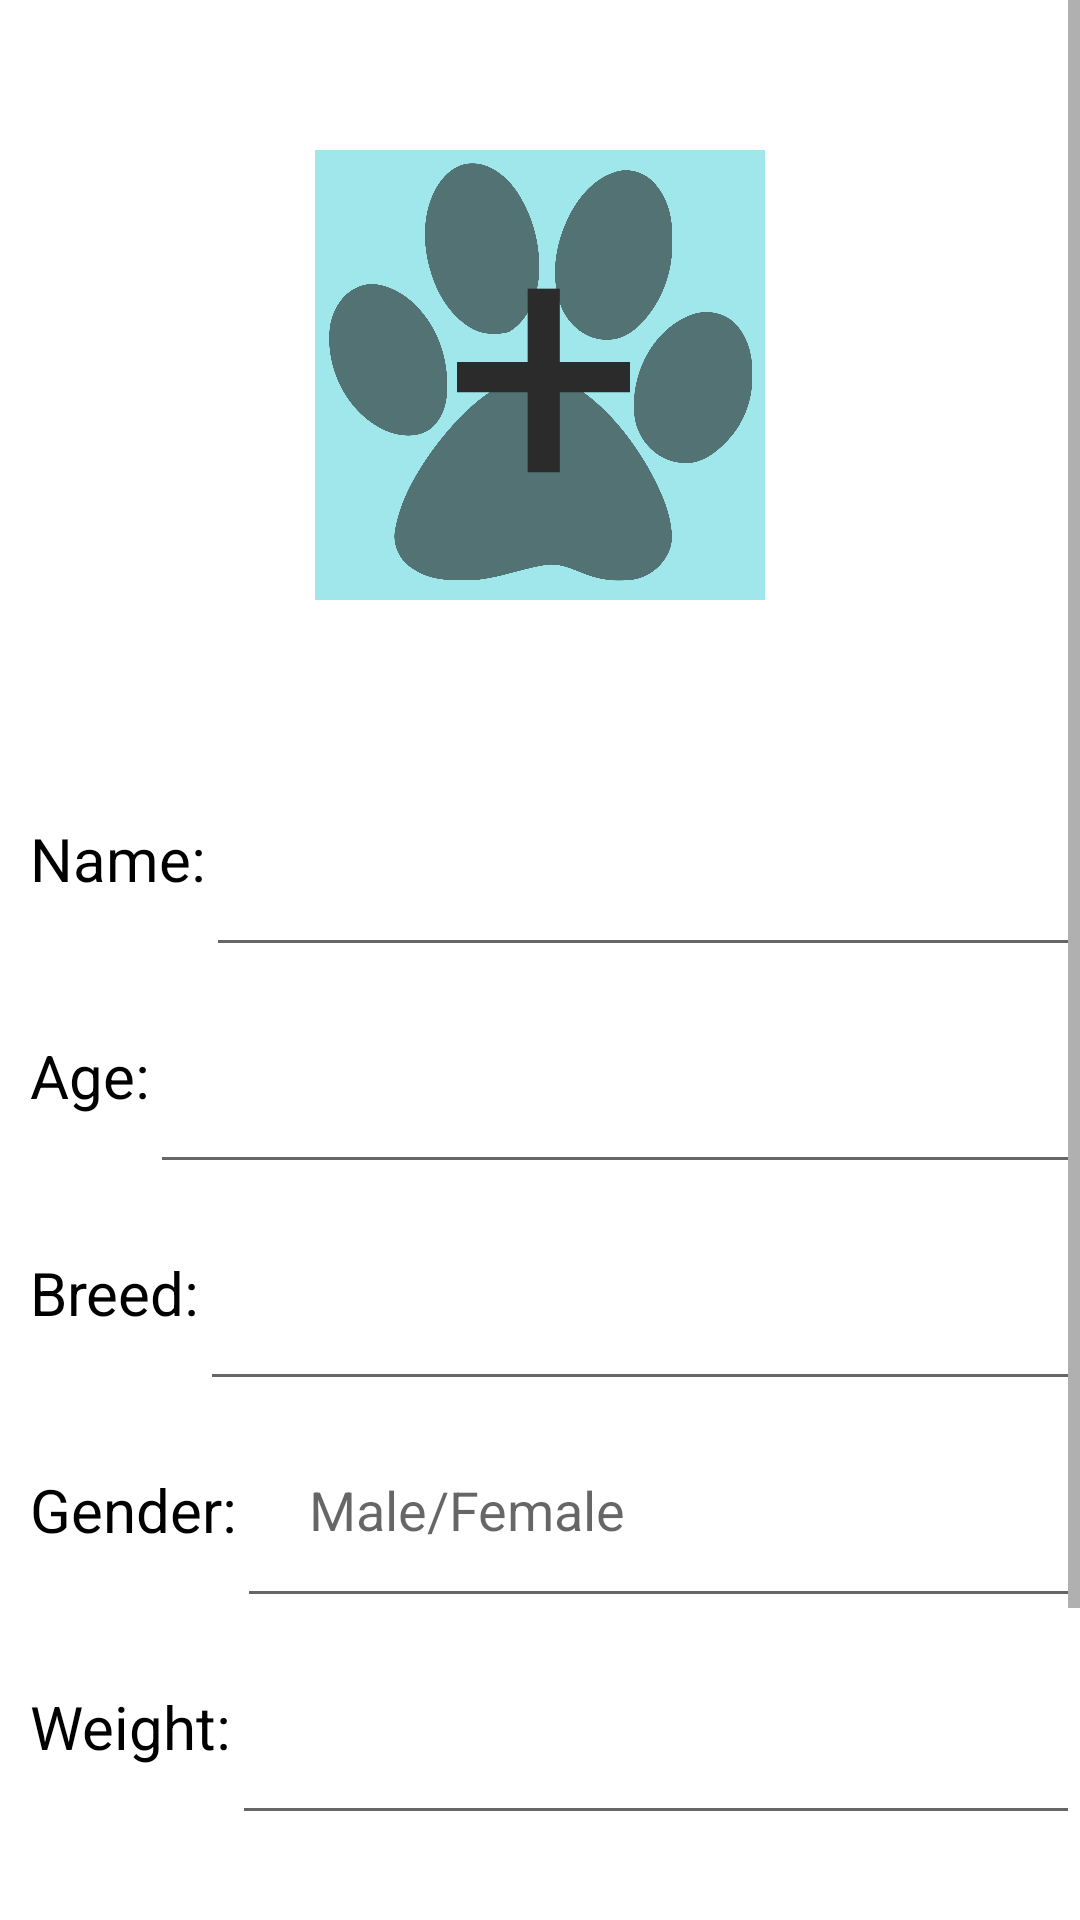

This screen was rendered from an Android layout file. Write that file and the resources it references.
<!-- AndroidManifest.xml: application theme Theme.Final_Project -->
<!-- res/layout/addpet.xml -->
<?xml version="1.0" encoding="utf-8"?>
<ScrollView xmlns:android="http://schemas.android.com/apk/res/android"
    xmlns:app="http://schemas.android.com/apk/res-auto"
    xmlns:tools="http://schemas.android.com/tools"
    android:id="@+id/scrollView"
    android:layout_width="match_parent"
    android:layout_height="match_parent"
    android:fillViewport="true">

    <LinearLayout
        android:layout_width="match_parent"
        android:layout_height="wrap_content"
        android:orientation="vertical">

        <Space
            android:layout_width="match_parent"
            android:layout_height="50dp" />

        <ImageView
            android:id="@+id/pet_photo"
            android:layout_width="150dp"
            android:layout_height="150dp"
            android:layout_gravity="center"
            android:adjustViewBounds="false"
            android:background="#a0e7eb"
            android:clickable="true"
            android:padding="1dp"
            android:src="@drawable/paw_add_image"/>

        <Space
            android:layout_width="match_parent"
            android:layout_height="50dp" />

        <LinearLayout
            android:layout_width="match_parent"
            android:layout_height="wrap_content"
            android:orientation="horizontal">

            <TextView
                android:layout_width="wrap_content"
                android:layout_height="wrap_content"
                android:layout_gravity="center"
                android:paddingLeft="10dp"
                android:text="Name:"
                android:textColor="@color/black"
                android:textSize="20dp" />

            <EditText
                android:id="@+id/an"
                android:layout_width="match_parent"
                android:layout_height="wrap_content"
                android:inputType="text"
                android:padding="24dp" />
        </LinearLayout>

        <LinearLayout
            android:layout_width="match_parent"
            android:layout_height="wrap_content"
            android:orientation="horizontal">

            <TextView
                android:layout_width="wrap_content"
                android:layout_height="wrap_content"
                android:layout_gravity="center"
                android:paddingLeft="10dp"
                android:text="Age:"
                android:textColor="@color/black"
                android:textSize="20dp" />

            <EditText
                android:id="@+id/age"
                android:layout_width="match_parent"
                android:layout_height="wrap_content"
                android:inputType="number"
                android:padding="24dp" />
        </LinearLayout>

        <LinearLayout
            android:layout_width="match_parent"
            android:layout_height="wrap_content"
            android:orientation="horizontal">

            <TextView
                android:layout_width="wrap_content"
                android:layout_height="wrap_content"
                android:layout_gravity="center"
                android:paddingLeft="10dp"
                android:text="Breed:"
                android:textColor="@color/black"
                android:textSize="20dp" />

            <EditText
                android:id="@+id/breed"
                android:layout_width="match_parent"
                android:layout_height="wrap_content"
                android:inputType="text"
                android:padding="24dp" />
        </LinearLayout>

        <LinearLayout
            android:layout_width="match_parent"
            android:layout_height="wrap_content"
            android:orientation="horizontal">

            <TextView
                android:layout_width="wrap_content"
                android:layout_height="wrap_content"
                android:layout_gravity="center"
                android:paddingLeft="10dp"
                android:text="Gender:"
                android:textColor="@color/black"
                android:textSize="20dp" />

            <EditText
                android:id="@+id/sex"
                android:layout_width="match_parent"
                android:layout_height="wrap_content"
                android:padding="24dp"
                android:inputType="text"
                android:hint="Male/Female" />
        </LinearLayout>

        <LinearLayout
            android:layout_width="match_parent"
            android:layout_height="wrap_content"
            android:orientation="horizontal">

            <TextView
                android:layout_width="wrap_content"
                android:layout_height="wrap_content"
                android:layout_gravity="center"
                android:paddingLeft="10dp"
                android:text="Weight:"
                android:textColor="@color/black"
                android:textSize="20dp" />

            <EditText
                android:id="@+id/weight"
                android:layout_width="match_parent"
                android:layout_height="wrap_content"
                android:inputType="numberDecimal"
                android:padding="24dp" />
        </LinearLayout>

    <LinearLayout
        android:layout_width="match_parent"
        android:layout_height="wrap_content"
        android:orientation="horizontal">

        <TextView
            android:layout_width="wrap_content"
            android:layout_height="wrap_content"
            android:layout_gravity="top|center"
            android:paddingLeft="10dp"
            android:text="Notes:"
            android:textColor="@color/black"
            android:textSize="20dp" />
        <EditText
            android:id="@+id/notes"
            android:layout_width="match_parent"
            android:layout_height="wrap_content"
            android:inputType="textMultiLine"
            android:padding="24dp" />
    </LinearLayout>
        <Space
            android:layout_width="wrap_content"
            android:layout_height="20dp" />

        <LinearLayout
            android:layout_width="match_parent"
            android:layout_height="wrap_content"
            android:gravity="center"
            android:orientation="horizontal">

            <Button
                android:id="@+id/adadp"
                android:layout_width="120dp"
                android:layout_height="60dp"
                android:layout_gravity="center"
                android:text="Add Pet"
                android:textColor="@android:color/white"
                app:backgroundTint="#371D10" />

            <Space
                android:layout_width="20dp"
                android:layout_height="wrap_content" />

            <Button
                android:id="@+id/hopp"
                android:layout_width="120dp"
                android:layout_height="60dp"
                android:layout_gravity="center"
                android:text="Home"
                android:textColor="@android:color/black"
                app:backgroundTint="#83EEFF" />
        </LinearLayout>

    </LinearLayout>
</ScrollView>
<!-- resources referenced by this layout -->
<resources>
  <!-- drawable paw_add_image: png bitmap (drawable, 271082 bytes) -->
  <style name="Theme.Final_Project" parent="Theme.MaterialComponents.DayNight.DarkActionBar">
          
          <item name="colorPrimary">@color/purple_500</item>
          <item name="colorPrimaryVariant">@color/purple_700</item>
          <item name="colorOnPrimary">@color/white</item>
          
          <item name="colorSecondary">@color/teal_200</item>
          <item name="colorSecondaryVariant">@color/teal_700</item>
          <item name="colorOnSecondary">@color/black</item>
          
          <item name="android:statusBarColor">?attr/colorPrimaryVariant</item>
          
      </style>
  <!-- not gathered from this repository: default colours our renderer supplied (Android Studio template values) -->
  <color name="purple_500">#FF6200EE</color>
  <color name="purple_700">#FF3700B3</color>
  <color name="teal_200">#FF03DAC5</color>
  <color name="teal_700">#FF018786</color>
  <color name="black">#FF000000</color>
  <color name="white">#FFFFFFFF</color>
</resources>
